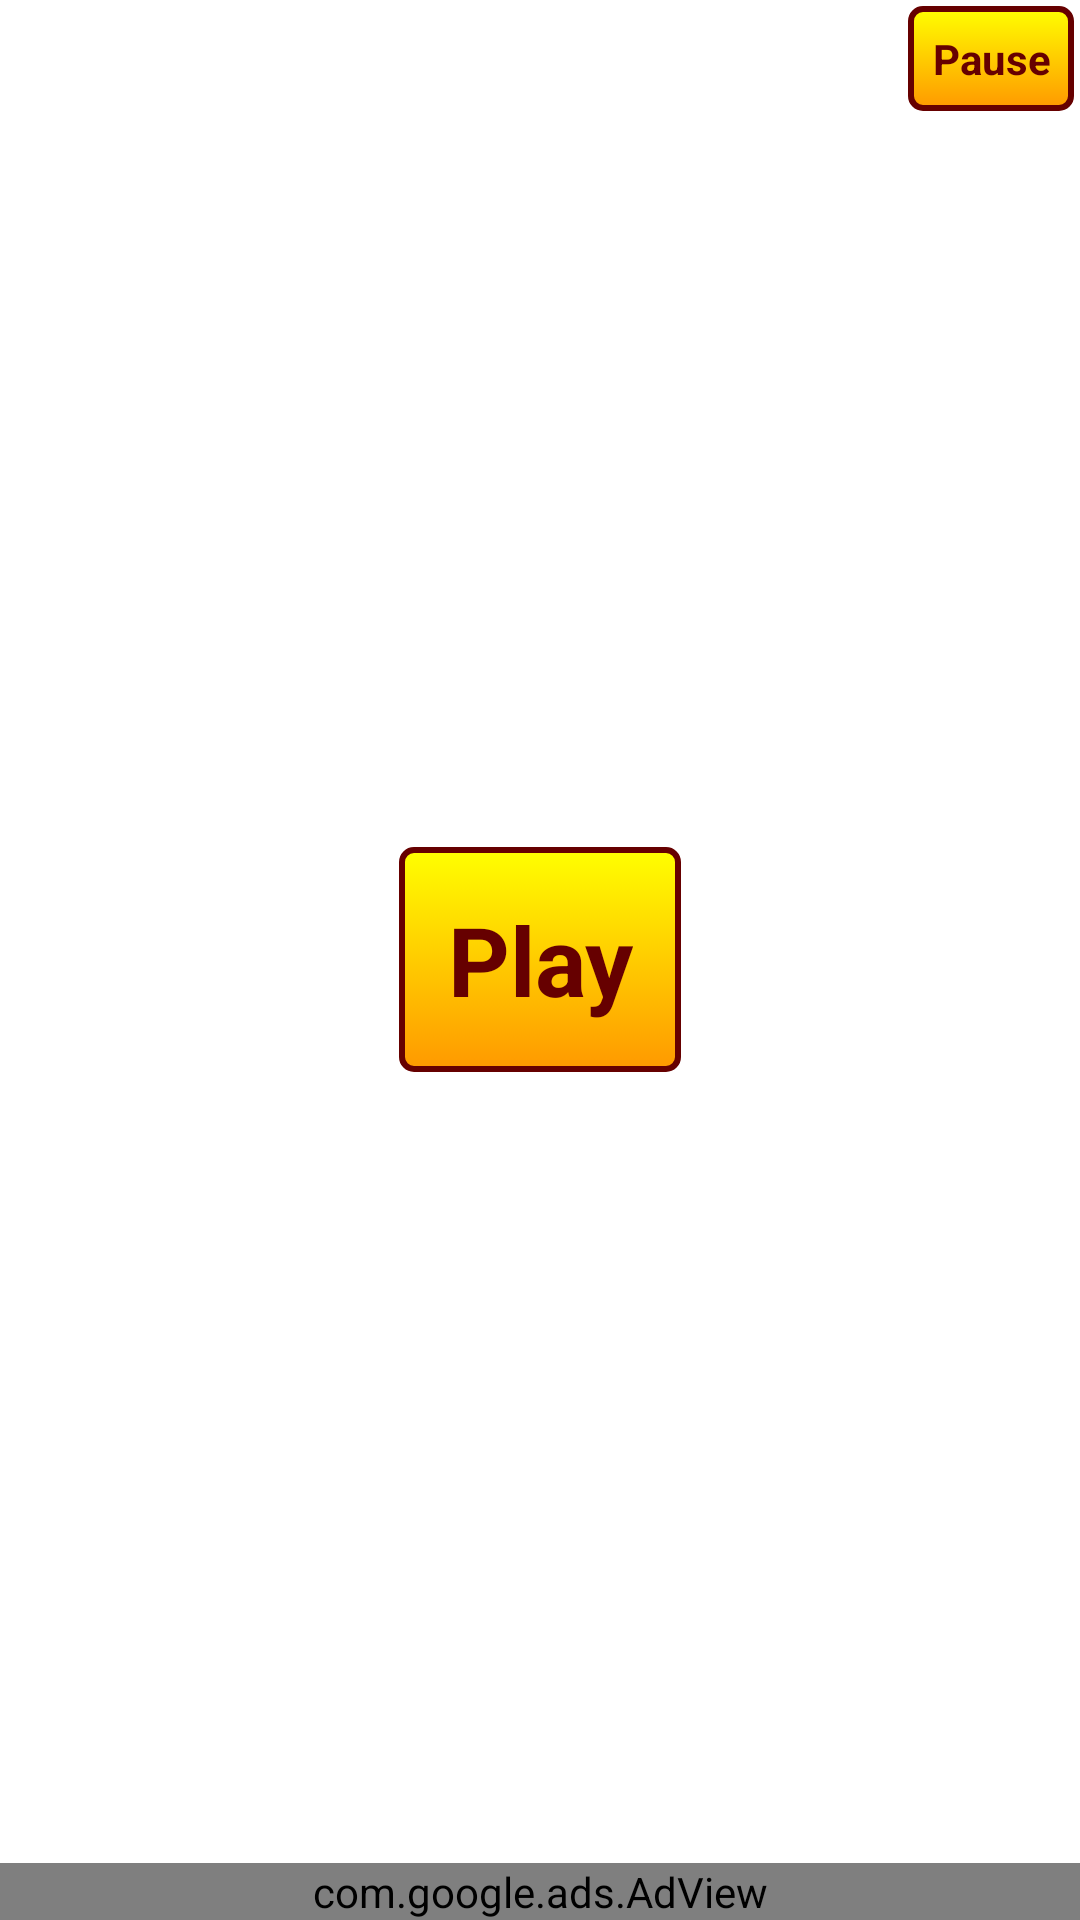

Reconstruct the res/layout file that produces this screen, plus the resources it refers to.
<!-- AndroidManifest.xml: application theme android:Theme.Black.NoTitleBar.Fullscreen -->
<!-- res/layout/activity_game.xml -->
<FrameLayout xmlns:android="http://schemas.android.com/apk/res/android"
    xmlns:tools="http://schemas.android.com/tools"
    xmlns:ads="http://schemas.android.com/apk/lib/com.google.ads"
    android:id="@+id/fl_main"
    android:layout_width="match_parent"
    android:layout_height="match_parent"
    android:background="@android:color/white"
    android:orientation="vertical"
    tools:context="com.dsa.dsadaovang.adapters.ActivityMain" >

    <com.google.ads.AdView
        android:id="@+id/av_ads"
        android:layout_width="match_parent"
        android:layout_height="wrap_content"
        android:layout_gravity="bottom|center_horizontal"
        ads:adSize="BANNER"
        ads:adUnitId="ca-app-pub-9404075236503358/8138860821"
        ads:loadAdOnCreate="true" >
    </com.google.ads.AdView>

    <Button
        android:id="@+id/bt_pause"
        style="?android:attr/buttonBarButtonStyle"
        android:layout_width="wrap_content"
        android:layout_height="wrap_content"
        android:layout_gravity="end"
        android:layout_margin="2dp"
        android:background="@drawable/and_btn"
        android:text="@string/btn_pause"
        android:textColor="@color/text"
        android:textStyle="bold" />

    <Button
        android:id="@+id/bt_play"
        style="?android:attr/buttonBarButtonStyle"
        android:layout_width="wrap_content"
        android:layout_height="wrap_content"
        android:layout_gravity="center"
        android:layout_margin="2dp"
        android:background="@drawable/and_btn"
        android:padding="16dp"
        android:text="@string/btn_play"
        android:textColor="@color/text"
        android:textSize="32sp"
        android:textStyle="bold" />

</FrameLayout>
<!-- resources referenced by this layout -->
<resources>
  <color name="text">#660000</color>
  <!-- drawable and_btn (drawable) -->
  <?xml version="1.0" encoding="utf-8"?>
  <selector xmlns:android="http://schemas.android.com/apk/res/android">
  
      <item android:drawable="@drawable/and_btn_1" android:state_pressed="true"></item>
      <item android:drawable="@drawable/and_btn_0"></item>
  
  </selector>
  <string name="btn_pause">Pause</string>
  <string name="btn_play">Play</string>
  <!-- drawable and_btn_1 (drawable) -->
  <?xml version="1.0" encoding="utf-8"?>
  <shape xmlns:android="http://schemas.android.com/apk/res/android" >
  
      <corners android:radius="4dp" />
  
      <padding
          android:bottom="@dimen/padding"
          android:left="@dimen/padding"
          android:right="@dimen/padding"
          android:top="@dimen/padding" />
  
      <stroke
          android:width="2dp"
          android:color="@color/text" />
  
      <gradient
          android:angle="270"
          android:endColor="#ffff00"
          android:startColor="#ff9900" />
  
  </shape>
  <!-- drawable and_btn_0 (drawable) -->
  <?xml version="1.0" encoding="utf-8"?>
  <shape xmlns:android="http://schemas.android.com/apk/res/android" >
  
      <corners android:radius="4dp" />
  
      <padding
          android:bottom="@dimen/padding"
          android:left="@dimen/padding"
          android:right="@dimen/padding"
          android:top="@dimen/padding" />
  
      <stroke
          android:width="2dp"
          android:color="@color/text" />
  
      <gradient
          android:angle="90"
          android:endColor="#ffff00"
          android:startColor="#ff9900" />
  
  </shape>
  <dimen name="padding">8dp</dimen>
</resources>
